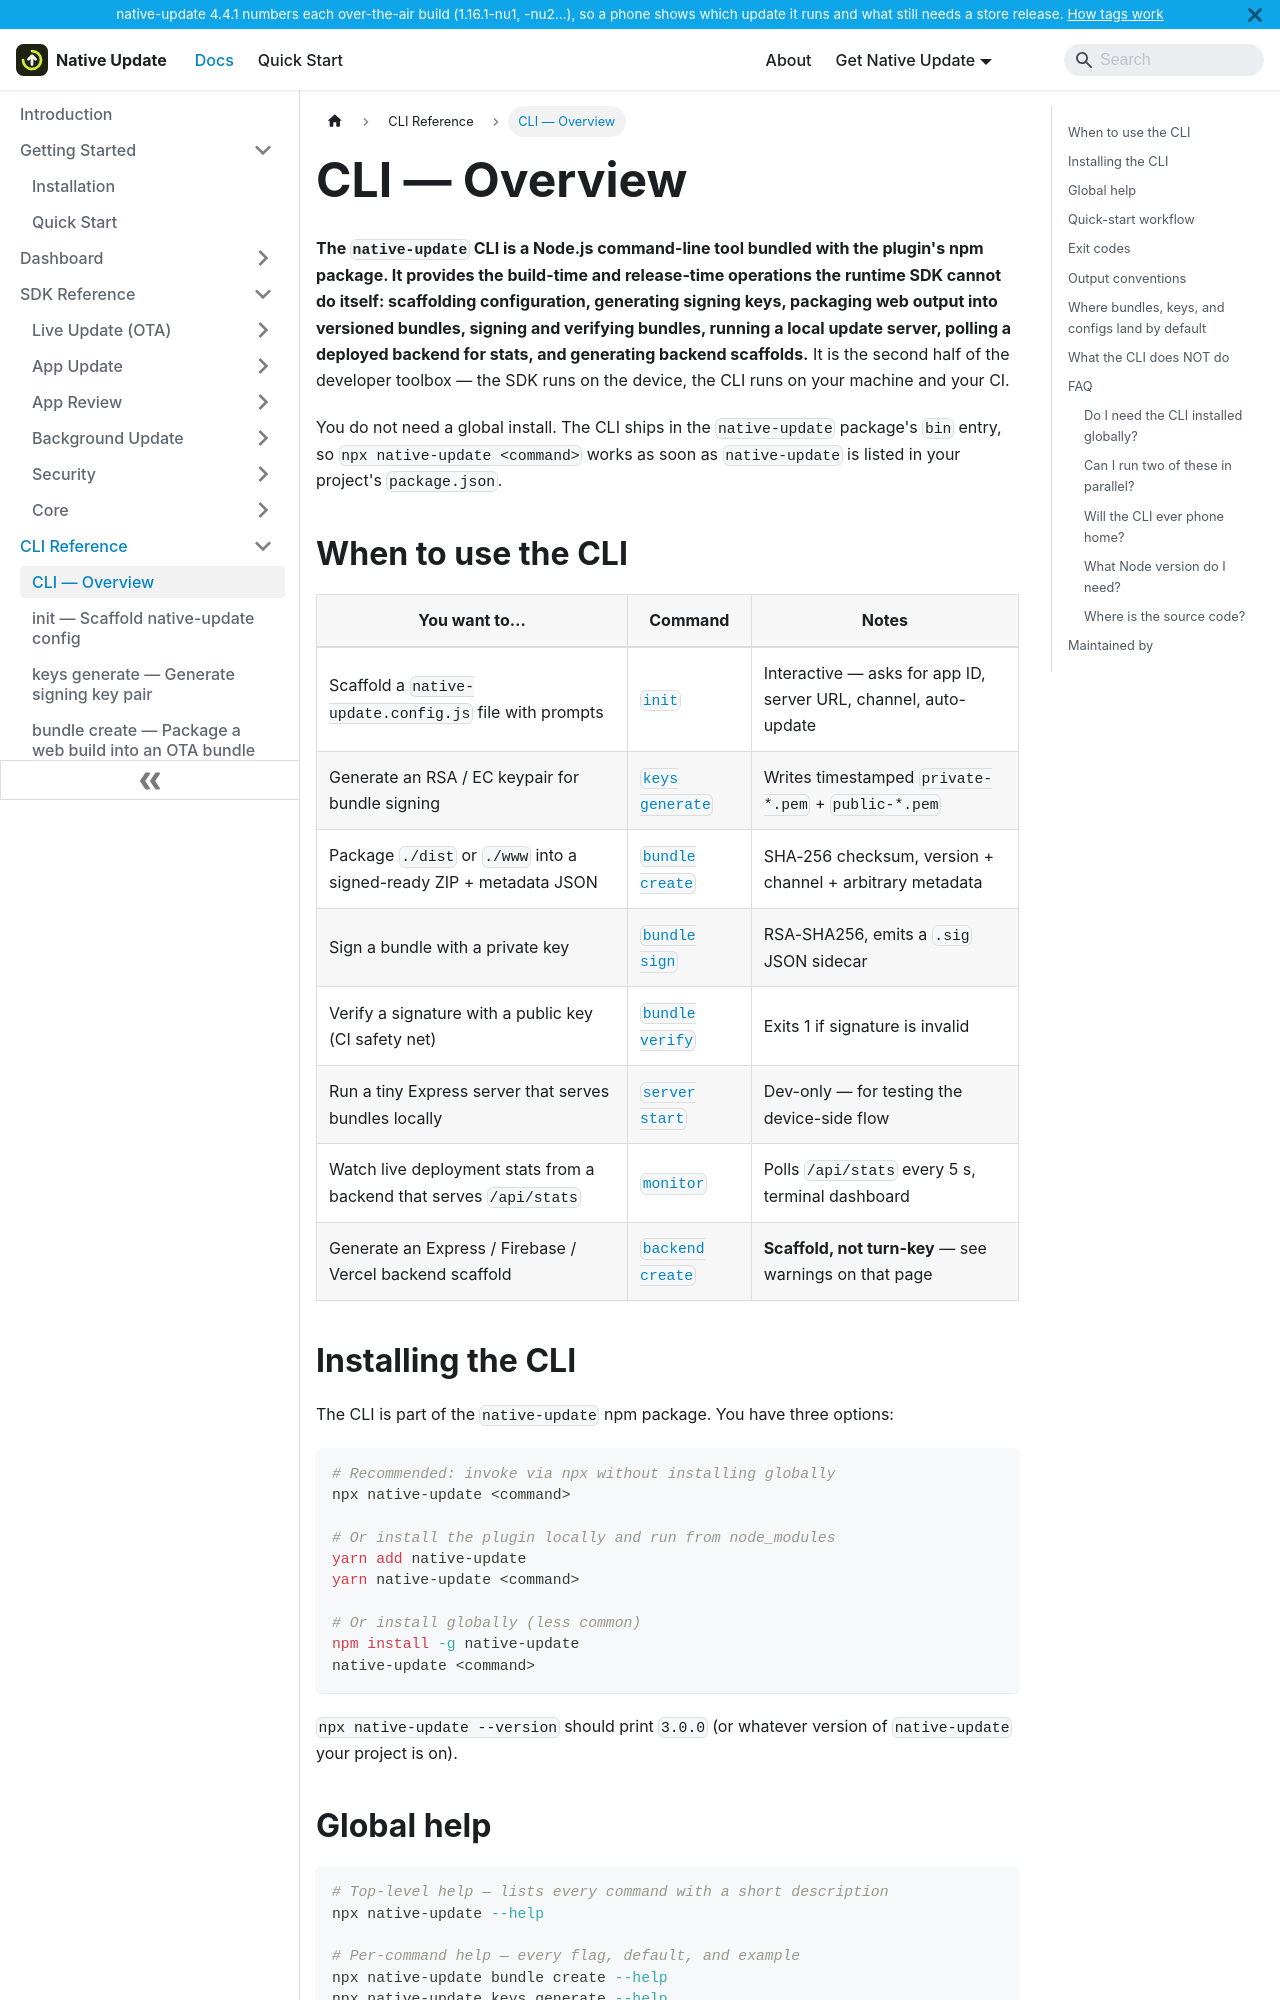

repository: aoneahsan/native-update-docs · page: reference/cli/overview.html · generator: docusaurus

---
sidebar_position: 1
title: CLI — Overview
description: The native-update CLI ships with the npm package and provides project bootstrap, key-pair generation, bundle creation, signing, verification, a local dev server, deployment monitoring, and backend scaffolds. Read this first.
keywords: [native-update cli, capacitor cli, ota bundle cli, native-update commands, bundle signing cli]
last_update:
  date: 2026-05-11
  author: Native Update team
---

# CLI — Overview

**The `native-update` CLI is a Node.js command-line tool bundled with the plugin's npm package. It provides the build-time and release-time operations the runtime SDK cannot do itself: scaffolding configuration, generating signing keys, packaging web output into versioned bundles, signing and verifying bundles, running a local update server, polling a deployed backend for stats, and generating backend scaffolds.** It is the second half of the developer toolbox — the SDK runs on the device, the CLI runs on your machine and your CI.

You do not need a global install. The CLI ships in the `native-update` package's `bin` entry, so `npx native-update <command>` works as soon as `native-update` is listed in your project's `package.json`.

## When to use the CLI

| You want to… | Command | Notes |
|---|---|---|
| Scaffold a `native-update.config.js` file with prompts | [`init`](./init) | Interactive — asks for app ID, server URL, channel, auto-update |
| Generate an RSA / EC keypair for bundle signing | [`keys generate`](./keys-generate) | Writes timestamped `private-*.pem` + `public-*.pem` |
| Package `./dist` or `./www` into a signed-ready ZIP + metadata JSON | [`bundle create`](./bundle-create) | SHA-256 checksum, version + channel + arbitrary metadata |
| Sign a bundle with a private key | [`bundle sign`](./bundle-sign) | RSA-SHA256, emits a `.sig` JSON sidecar |
| Verify a signature with a public key (CI safety net) | [`bundle verify`](./bundle-verify) | Exits 1 if signature is invalid |
| Run a tiny Express server that serves bundles locally | [`server start`](./server-start) | Dev-only — for testing the device-side flow |
| Watch live deployment stats from a backend that serves `/api/stats` | [`monitor`](./monitor) | Polls `/api/stats` every 5 s, terminal dashboard |
| Generate an Express / Firebase / Vercel backend scaffold | [`backend create`](./backend-create) | **Scaffold, not turn-key** — see warnings on that page |
